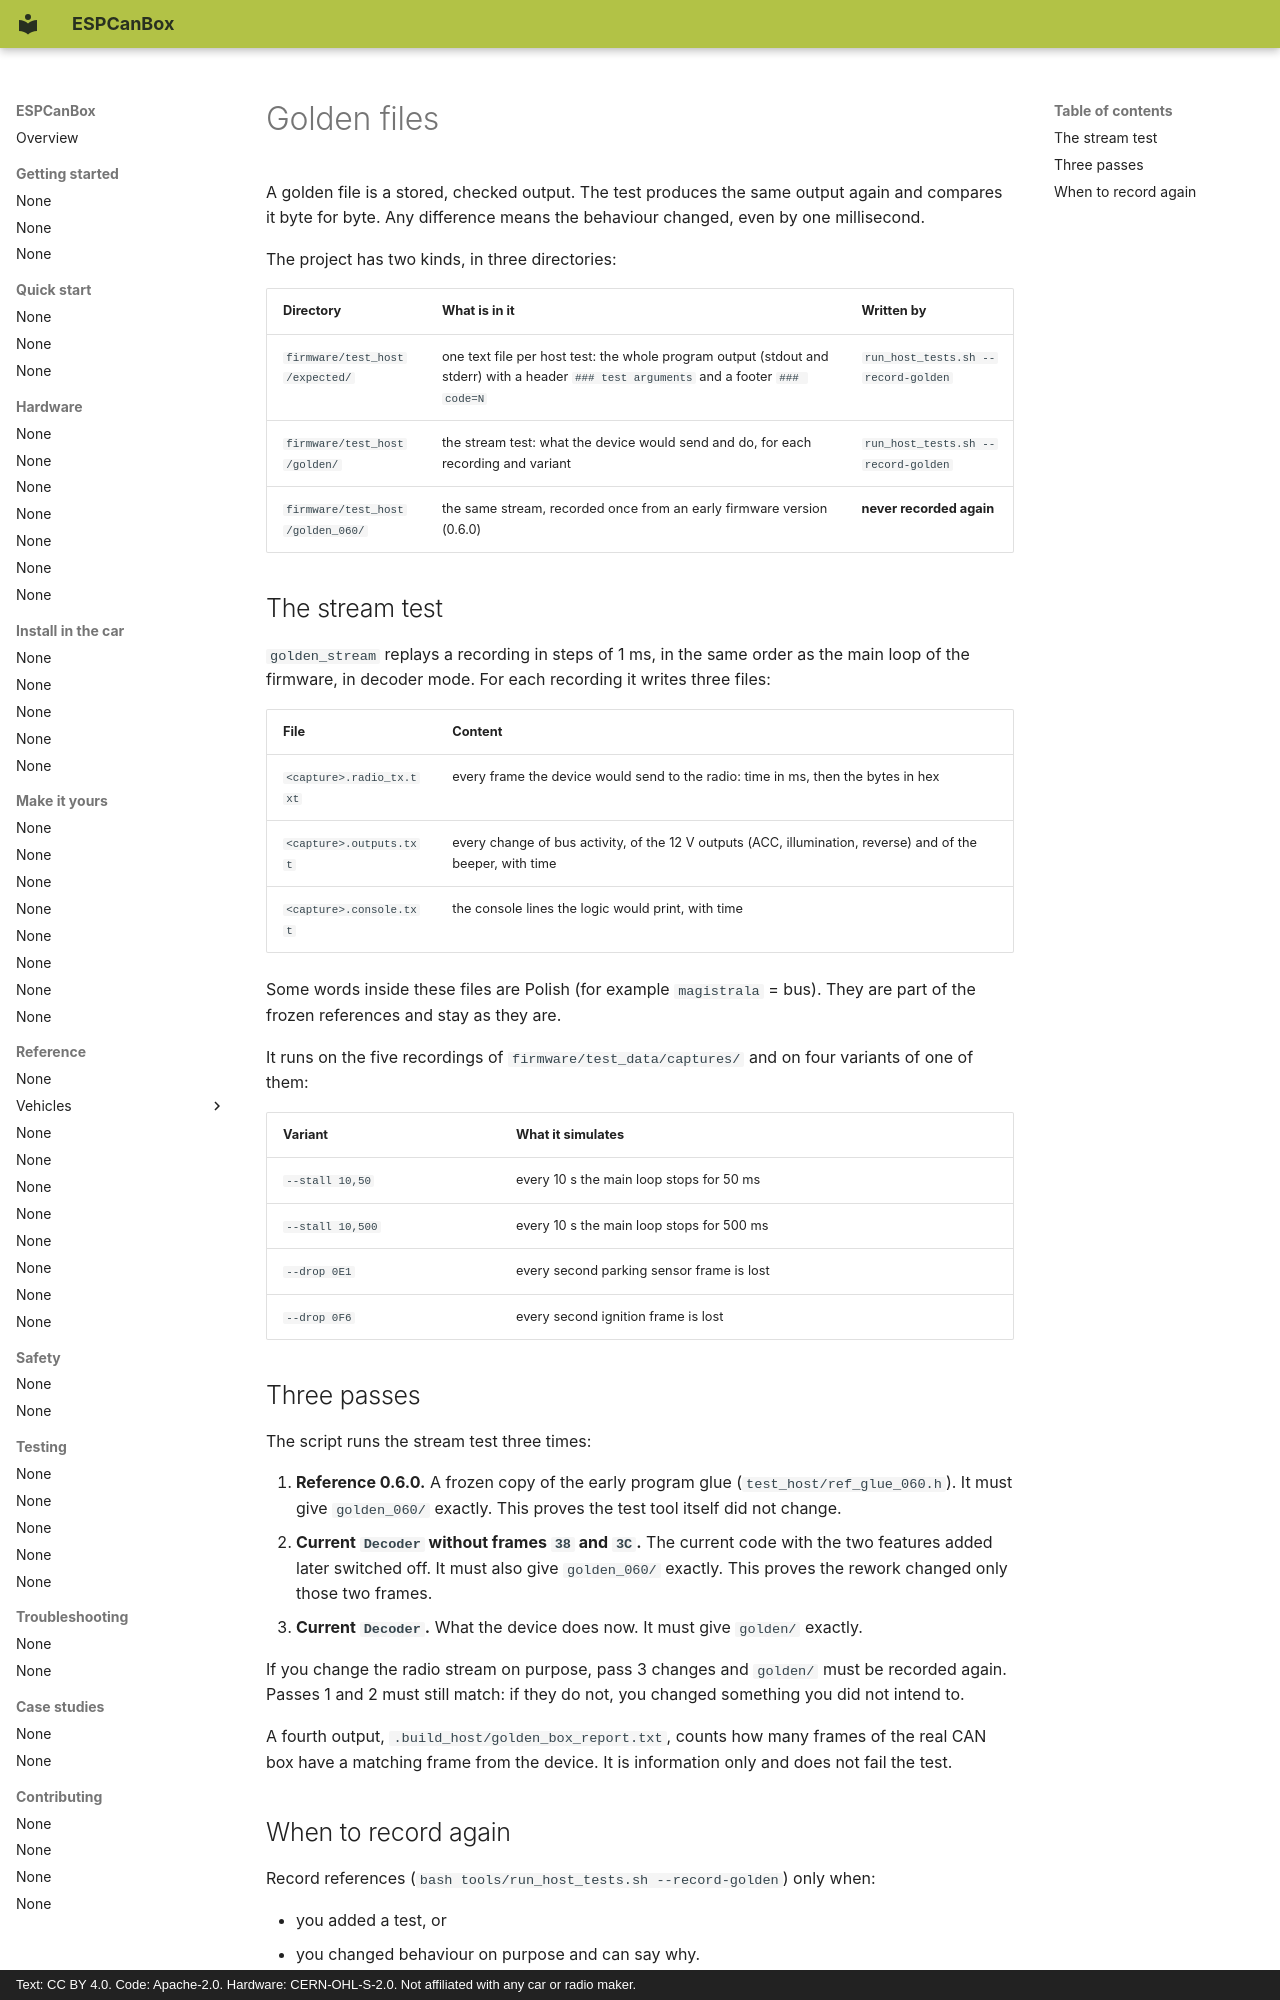

repository: grabowski98/ESPCanBox · page: en/testing/golden-files/index.html · generator: mkdocs · copyright: Text: CC BY 4.0. Code: Apache-2.0. Hardware: CERN-OHL-S-2.0. Not affiliated with any car or radio maker.

# Golden files

A golden file is a stored, checked output. The test produces the same output again and compares
it byte for byte. Any difference means the behaviour changed, even by one millisecond.

The project has two kinds, in three directories:

| Directory | What is in it | Written by |
|---|---|---|
| `firmware/test_host/expected/` | one text file per host test: the whole program output (stdout and stderr) with a header `### test arguments` and a footer `### code=N` | `run_host_tests.sh --record-golden` |
| `firmware/test_host/golden/` | the stream test: what the device would send and do, for each recording and variant | `run_host_tests.sh --record-golden` |
| `firmware/test_host/golden_060/` | the same stream, recorded once from an early firmware version (0.6.0) | **never recorded again** |

## The stream test

`golden_stream` replays a recording in steps of 1 ms, in the same order as the main loop of the
firmware, in decoder mode. For each recording it writes three files:

| File | Content |
|---|---|
| `<capture>.radio_tx.txt` | every frame the device would send to the radio: time in ms, then the bytes in hex |
| `<capture>.outputs.txt` | every change of bus activity, of the 12 V outputs (ACC, illumination, reverse) and of the beeper, with time |
| `<capture>.console.txt` | the console lines the logic would print, with time |

Some words inside these files are Polish (for example `magistrala` = bus). They are part of
the frozen references and stay as they are.

It runs on the five recordings of `firmware/test_data/captures/` and on four variants of one of
them:

| Variant | What it simulates |
|---|---|
| `--stall 10,50` | every 10 s the main loop stops for 50 ms |
| `--stall 10,500` | every 10 s the main loop stops for 500 ms |
| `--drop 0E1` | every second parking sensor frame is lost |
| `--drop 0F6` | every second ignition frame is lost |

## Three passes

The script runs the stream test three times:

1. **Reference 0.6.0.** A frozen copy of the early program glue (`test_host/ref_glue_060.h`). It
   must give `golden_060/` exactly. This proves the test tool itself did not change.
2. **Current `Decoder` without frames `38` and `3C`.** The current code with the two features
   added later switched off. It must also give `golden_060/` exactly. This proves the rework
   changed only those two frames.
3. **Current `Decoder`.** What the device does now. It must give `golden/` exactly.

If you change the radio stream on purpose, pass 3 changes and `golden/` must be recorded again.
Passes 1 and 2 must still match: if they do not, you changed something you did not intend to.

A fourth output, `.build_host/golden_box_report.txt`, counts how many frames of the real CAN box
have a matching frame from the device. It is information only and does not fail the test.
